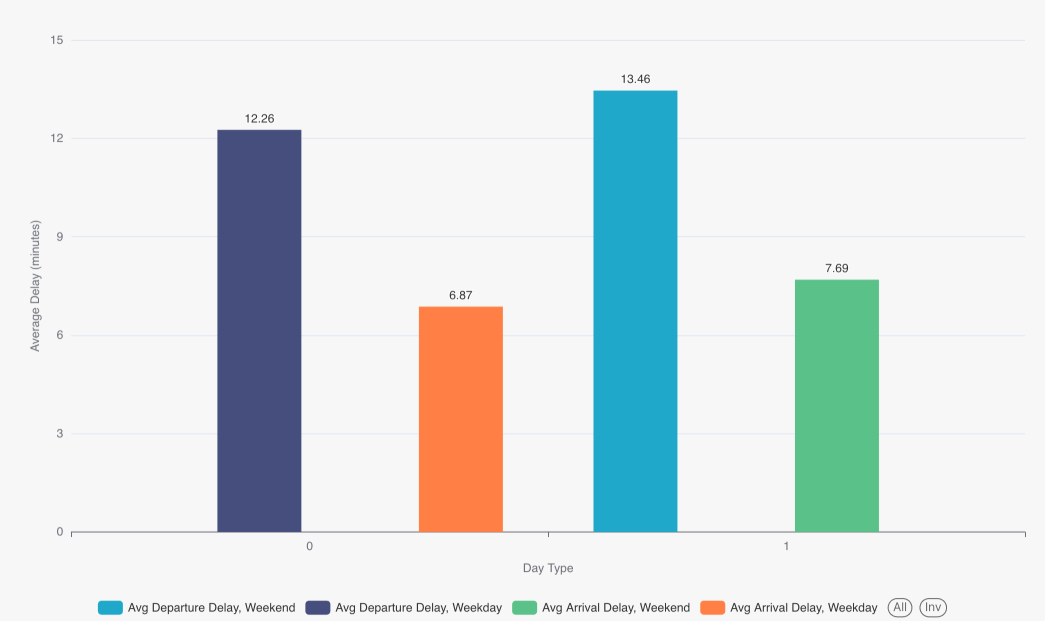

Source data for this figure (header and first rows):
q8_results.is_weekend, q8_results.avg_arr_delay, q8_results.avg_dep_delay, q8_results.total_flights
0, 6.871, 12.26, 5037642
1, 7.693, 13.46, 1927625
